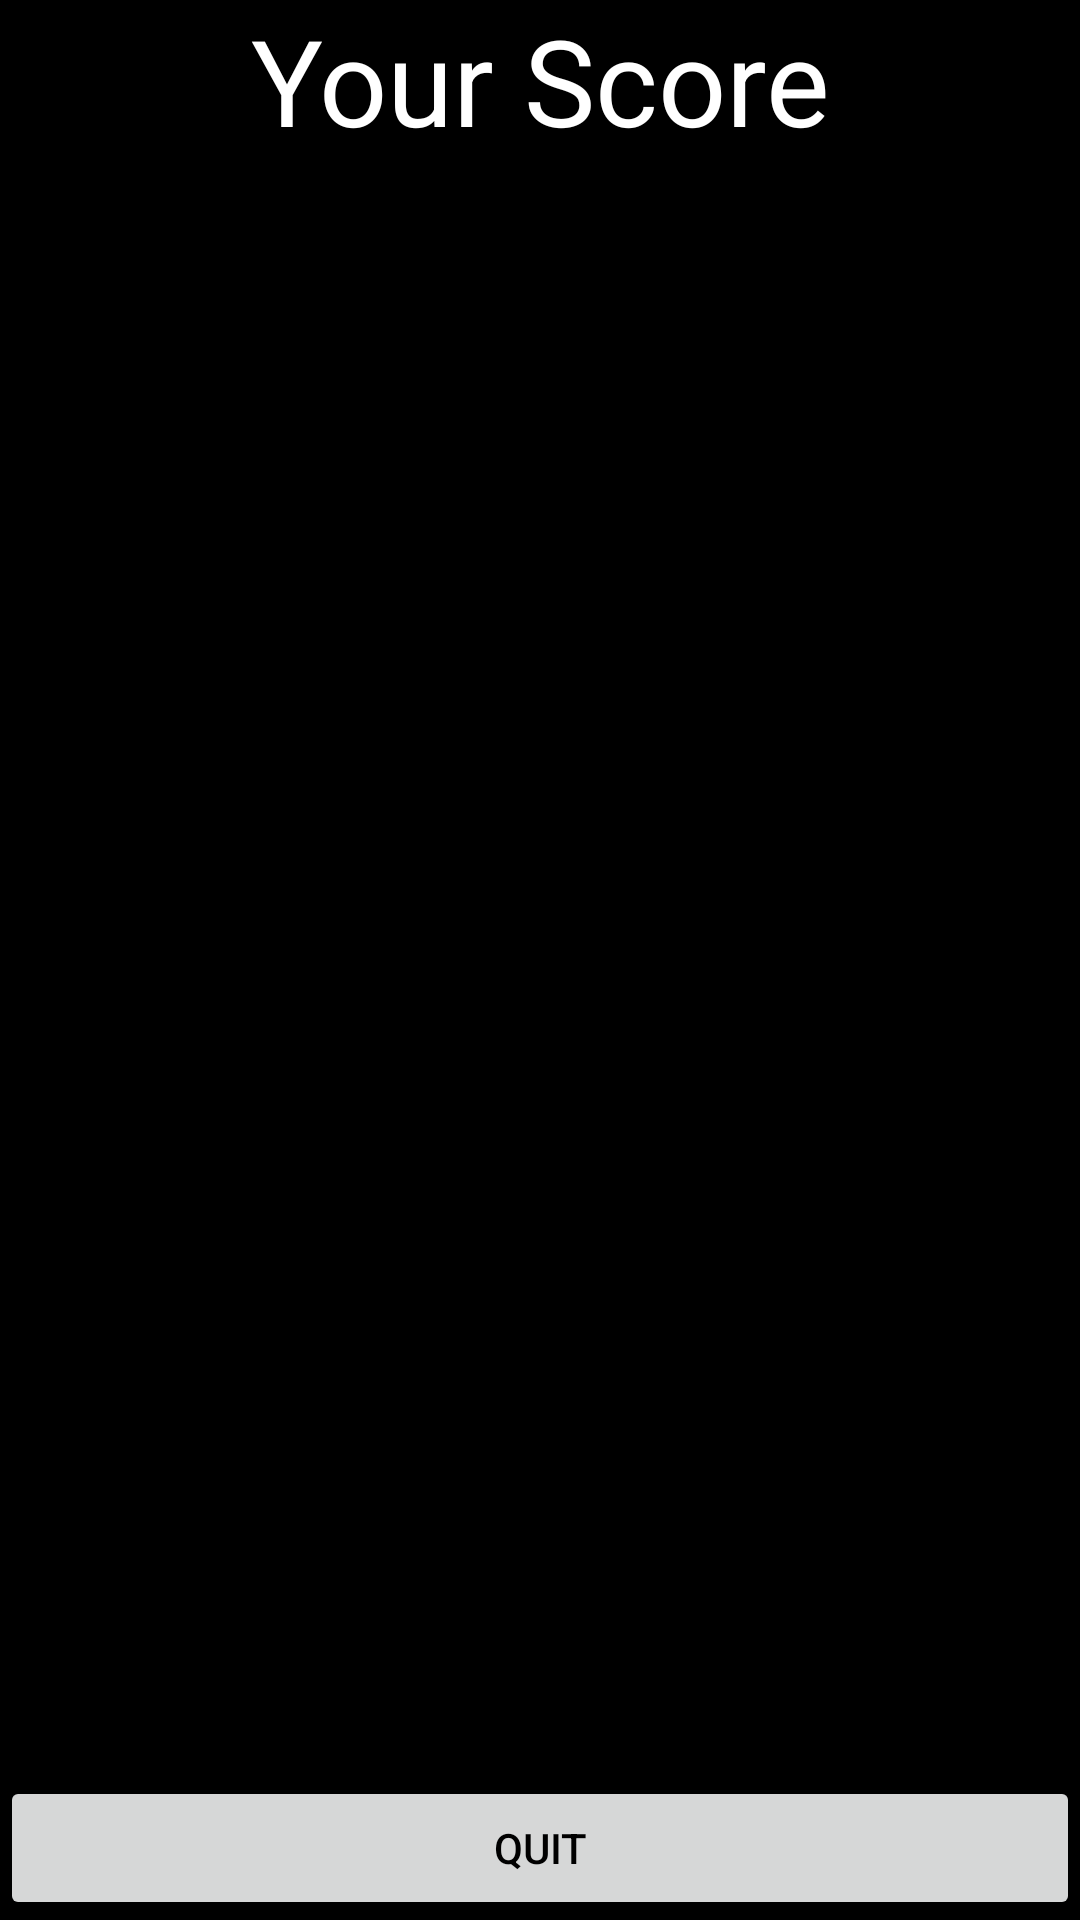

Android layout source for this screen:
<!-- AndroidManifest.xml: application theme AppTheme -->
<!-- res/layout/practicescore.xml -->
<?xml version="1.0" encoding="utf-8"?>

<LinearLayout xmlns:android="http://schemas.android.com/apk/res/android"
    android:layout_width="match_parent"
    android:layout_height="match_parent"
    android:layout_alignParentBottom="false"
    android:background="@color/black"
    android:orientation="vertical">

    <TextView
        android:layout_width="match_parent"
        android:layout_height="wrap_content"
        android:gravity="center"
        android:text="Your Score"
        android:textColor="@color/white"
        android:textSize="40sp" />

    <TextView
        android:id="@+id/playeronescore"
        android:layout_width="match_parent"
        android:layout_height="64dp"
        android:gravity="center"
        android:textSize="36sp"
        android:textColor="@color/white"
        android:textStyle="bold" />

    <TextView
        android:id="@+id/winner"
        android:layout_width="match_parent"
        android:layout_height="wrap_content"
        android:textColor="@color/white"
        android:layout_weight="1" />


    <Button
        android:id="@+id/quit"
        android:layout_width="match_parent"
        android:layout_height="wrap_content"
        android:textColor="@color/black"
        android:text="Quit" />

</LinearLayout>
<!-- resources referenced by this layout -->
<resources>
  <color name="black">#000000</color>
  <color name="white">#ffffff</color>
  <style name="AppTheme" parent="Theme.AppCompat.Light.DarkActionBar">
          
          <item name="colorPrimary">@color/primary</item>
          <item name="colorPrimaryDark">@color/primary_dark</item>
          <item name="colorAccent">@color/accent</item>
      </style>
  <color name="primary">#FF5722</color>
  <color name="primary_dark">#E64A19</color>
  <color name="accent">#536DFE</color>
</resources>
